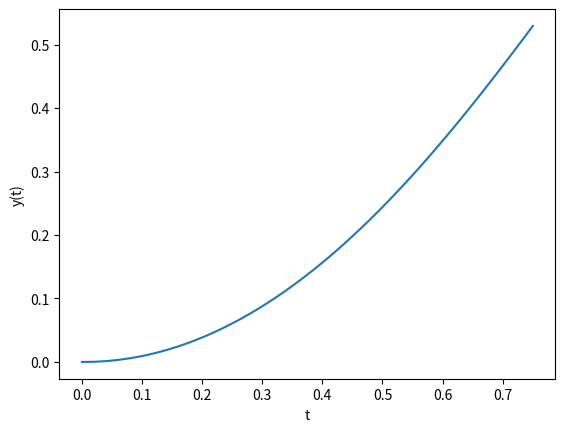

Generate this figure with matplotlib:
import numpy as np
import matplotlib.pyplot as plt

def Euler_AdaptiveStep(f, t0, tn, y0, dt, tol):
    
    # Initialize variables
    T = np.zeros(2)
    Y = np.zeros(2)
    
    # Since we have a variable step size, dt is not constant
    # Since it's bad practice to modify input variabels, using h
    h = dt

    # Initial Value
    T[0] = t0
    Y[0] = y0

    # Can't use a simple for loop becuase there's not way of calculating apriori
    # how many steps the approximation will take
    i = 0
    while T[i] <= tn:
        
        # Regular Euler's Method step
        T[i+1] = T[i] + h
        Y[i+1] = Y[i] + h * f(T[i], Y[i])

        # Two successive Euler's Method half steps
        z = Y[i] + (h/2) * f(T[i], Y[i])
        z = z + (h/2) * f(T[i] + dt/2, z)
        
        # Error estimate
        D = abs(Y[i+1] - z)
        if D < tol:
            T = np.append(T, [0])
            Y = np.append(Y, [0])
            i += 1
        
        # resetting the step size
        h = 0.9 * h * min( max( tol/D, 0.3 ), 2 );

    # Last elements will be zeros, so we need to remove those
    return [T[:-1], Y[:-1]]



def y_prime(t, y):
    return 2*t*( 1 - y**2 )**0.5

[T, Y] = Euler_AdaptiveStep(y_prime, 0, 0.75, 0, 0.025, 10**-4)

plt.plot(T, Y)
plt.xlabel('t')
plt.ylabel('y(t)')
plt.show()
